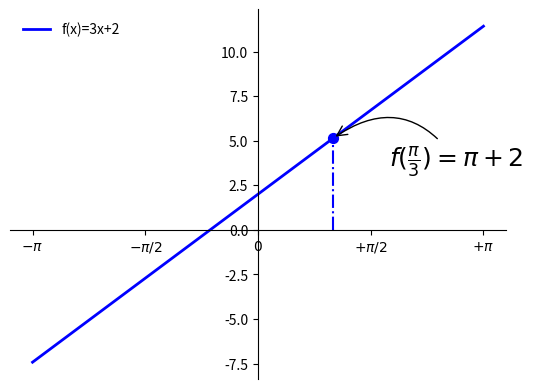

Source code (Python):
#matplotlib使用教程1：一维函数的绘制和一些基本操作的演示。
#设置坐标显示范围
#设置坐标显示的点
#移动坐标轴
#为图添加标签
#为部分点添加标注
# -*- coding: utf-8 -*-
import numpy as np
import matplotlib.pyplot as plt

#在默认的figure上画图
x = np.linspace(-np.pi, np.pi, 50)
y = 3*x + 2

plt.plot(x, y, color = "blue", linewidth = 2.0, linestyle = "-", label='f(x)=3x+2')

#设置x、y坐标的显示范围
#plt.xlim(-1, 1)
#plt.ylim(-3, 3)

#设置x、y坐标上需要显示的坐标点,在 -2到2的范围里显示11个点
#plt.xticks(np.linspace(-2,2,11, endpoint=True))
#plt.xticks([-2, -1.1, 0, 1.4, 2])
#设置坐标显示的点时同时设置显示的内容，注意这里的内容格式
plt.xticks([-np.pi, -np.pi/2, 0, np.pi/2, np.pi],
           [r'$-\pi$', r'$-\pi/2$', r'$0$', r'$+\pi/2$', r'$+\pi$'])

#移动坐标轴 gca = "get current axis"
ax = plt.gca()
ax.spines['right'].set_color('none')
ax.spines['top'].set_color('none')
#x轴用'bottom'代替
ax.xaxis.set_ticks_position('bottom')
ax.spines['bottom'].set_position(('data', 0))
ax.yaxis.set_ticks_position('left')
ax.spines['left'].set_position(('data', 0))

#在图中添加说明,需要再调用plot函数的时候传入 label 参数
plt.legend(loc='upper left', frameon = False)

#在图中标注部分点
t = np.pi/3
plt.plot([t,t], [0,3*t+2], linewidth=1.5, linestyle='-.', color='blue')
plt.scatter([t,], [3*t+2,], 50, color='blue')
plt.annotate(r'$f(\frac{\pi}{3})=\pi+2$', #要显示的内容
             xy=(t, 3*t+2), 
             xycoords='data', 
             xytext=(+40,-20), #文本相对于改点的坐标
             textcoords='offset points', 
             fontsize=18, #文本的字体大小
             arrowprops = dict(arrowstyle="->", connectionstyle="arc3, rad=0.5"))

plt.show()